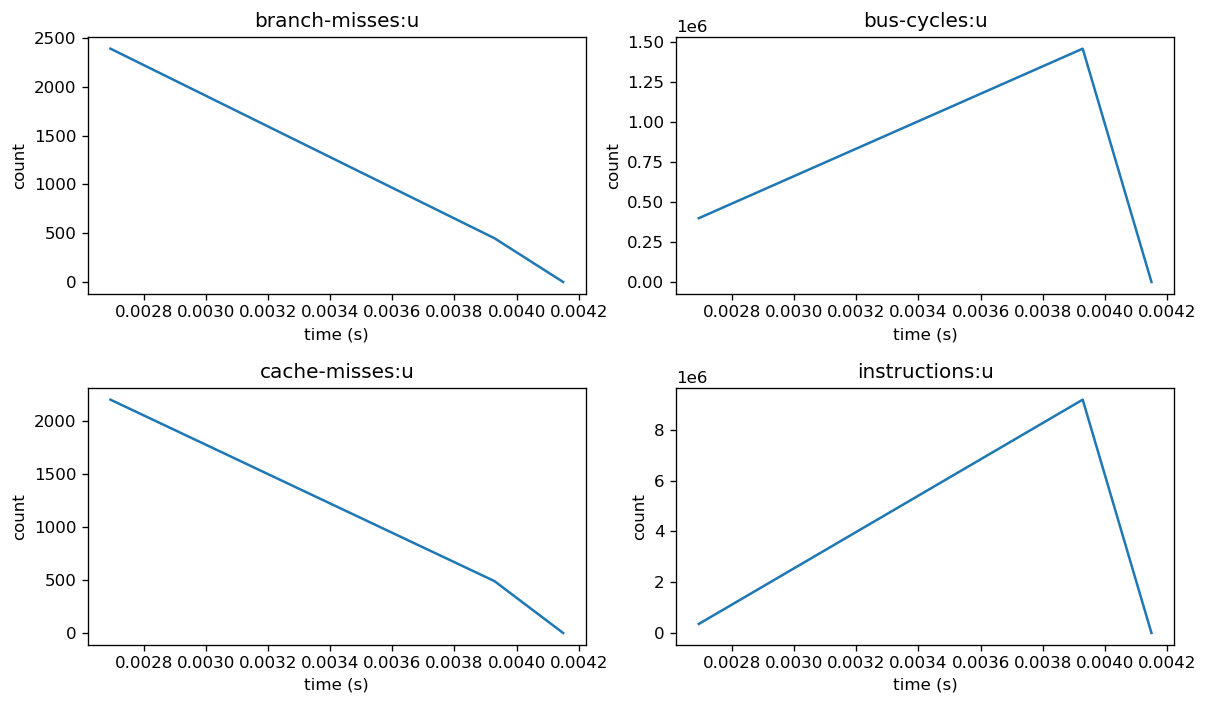

Data behind this chart, as committed beside it:
0.001114271, <not counted>, , branch-misses:u, 0, 100.00, , 
0.001114, <not counted>, , cache-misses:u, 0, 100, , 
0.001114, <not counted>, , bus-cycles:u, 0, 100, , 
0.001114, <not counted>, , instructions:u, 0, 100, , 
0.002693, 2392, , branch-misses:u, 1523520, 100, , 
0.002693, 2202, , cache-misses:u, 1530880, 100, , 
0.002693, 398662, , bus-cycles:u, 1533632, 100, , 
0.002693, 355253, , instructions:u, 1536416, 100, , 
0.003928, 449, , branch-misses:u, 1227744, 100, , 
0.003928, 490, , cache-misses:u, 1224160, 100, , 
0.003928, 1458203, , bus-cycles:u, 1224096, 100, , 
0.003928, 9181418, , instructions:u, 1223680, 100, , 
0.00415, 0, , branch-misses:u, 105056, 100, , 
0.00415, 0, , cache-misses:u, 101280, 100, , 
0.00415, 0, , bus-cycles:u, 98592, 100, , 
0.00415, 0, , instructions:u, 96224, 100, , 
